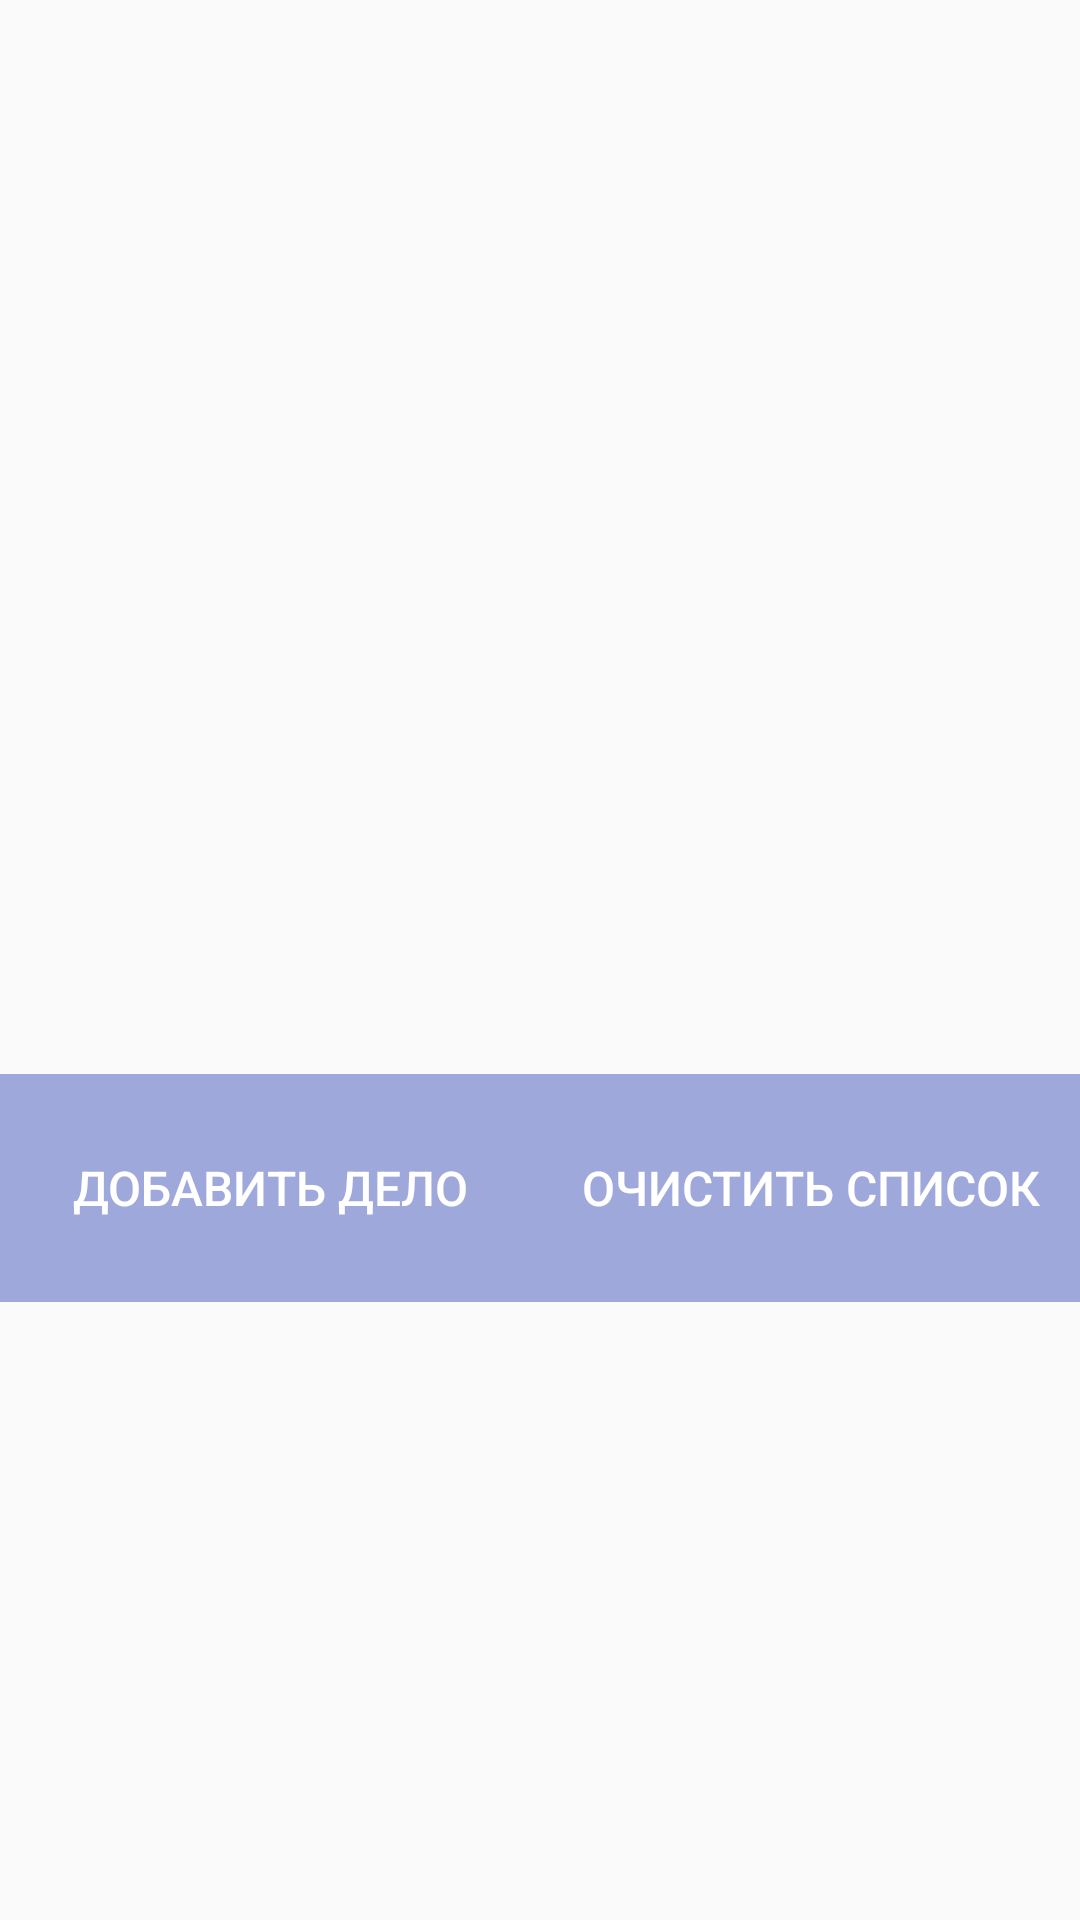

Reconstruct the res/layout file that produces this screen, plus the resources it refers to.
<!-- AndroidManifest.xml: application theme AppTheme -->
<!-- res/layout/fragment_todo_list.xml -->
<?xml version="1.0" encoding="utf-8"?>
<LinearLayout xmlns:android="http://schemas.android.com/apk/res/android"
    xmlns:tools="http://schemas.android.com/tools"
    android:layout_width="match_parent"
    android:layout_height="match_parent"
    tools:context=".ToDoListFragment"
    android:orientation="vertical">

    <TextView
        android:layout_width="match_parent"
        android:layout_height="match_parent"
        android:layout_weight="1.3"
        android:id="@+id/textList"
        android:text=" "
        android:textSize="16sp"
        android:padding="20dp"
        android:textStyle="bold"
        android:textColor="@color/black"/>

    <LinearLayout
        android:layout_width="match_parent"
        android:layout_height="match_parent"
        android:orientation="horizontal"
        android:background="@color/colorPrimary"
        android:layout_weight="2.6"

        >
        
        <Button
            android:layout_width="match_parent"
            android:layout_height="match_parent"
            android:layout_weight="1"
            android:text="Добавить дело"
            style="@style/Widget.AppCompat.Button.Borderless.Colored"
            android:textColor="@android:color/white"
            android:textSize="16sp"
            android:id="@+id/addToDo"/>
        <Button
            android:layout_width="match_parent"
            android:layout_height="match_parent"
            android:layout_weight="1"
            android:text="Очистить список"
            style="@style/Widget.AppCompat.Button.Borderless.Colored"
            android:textColor="@android:color/white"
            android:textSize="16sp"
            android:id="@+id/clearBtn"/>
        
    </LinearLayout>

    <android.support.v7.widget.RecyclerView
        android:layout_width="match_parent"
        android:layout_height="match_parent"
        android:layout_weight="2"
        android:id="@+id/todo_recyclerView">

    </android.support.v7.widget.RecyclerView>
</LinearLayout>
<!-- resources referenced by this layout -->
<resources>
  <color name="black">#000000</color>
  <color name="colorPrimary">#9fa8da</color>
  <style name="AppTheme" parent="Theme.AppCompat.Light.NoActionBar">
          <item name="colorPrimary">@color/colorPrimary</item>
          <item name="colorPrimaryDark">@color/colorPrimaryDark</item>
          <item name="colorAccent">@color/colorAccent</item>
      </style>
  <color name="colorPrimaryDark">#6f79a8</color>
  <color name="colorAccent">#9E87BB</color>
</resources>
